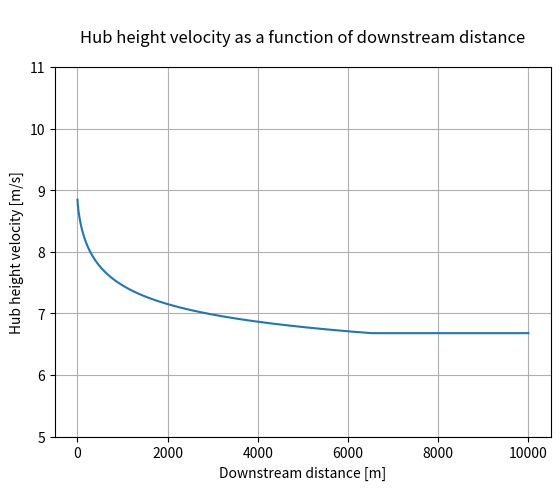

This figure's Python source:
import matplotlib.pyplot as plt
import numpy as np

delta_ibl_0 = 70
z_0hi = 0.68
z_0lo = 0.0001
z_h = 70
s_x = 7
D = 80
k = 0.4
f = 10**(-4)
U_G = 10
C_star = 4.5

x_len = 10000
x = np.arange(0, x_len)

u_star_hi = (k * U_G) / (np.log(U_G / (f * z_0hi)) - C_star)
u_star_lo = (k * U_G) / (np.log(U_G / (f * z_0lo)) - C_star)

x_H_G = (((z_0hi/z_0lo)**(-u_star_hi/(u_star_lo - u_star_hi)) * z_0lo - z_h)/z_0hi)**(5/4) * z_0hi
H_G = z_h + z_0hi * (x_H_G / z_0hi) ** (4 / 5)
print(H_G)

def U_cT(x, delta_ibl_0, z_0hi, k, z_0lo, beta, H_G):
    x = np.arange(0, x_len)
    ibl_x = delta_ibl_0 + z_0hi * (x/z_0hi)**(4/5)

    for i in range(0, x_len):
        if ibl_x[i] >= H_G:
            ibl_x[i] = H_G

    U_hT_x = (u_star_lo / k) * (np.log(ibl_x / z_0lo) / np.log(ibl_x / z_0hi)) * np.log((z_h / z_0hi) * (1 + D/(2 * z_h))**beta)

    plt.plot(x, U_hT_x)
    plt.xlabel('Downstream distance [m]')
    plt.ylabel('Hub height velocity [m/s]')
    plt.ylim(5, 11)
    plt.title('\nHub height velocity as a function of downstream distance\n', wrap=True)
    plt.grid(True)
    plt.show()

    return U_hT_x

u = U_cT(x, delta_ibl_0, z_0hi, k, z_0lo, 0.68, H_G)
print(u[0])

#U_cT(x, x_len, delta_ibl_0, z_0hi, u_star, k, z_0lo, beta, H_G)
